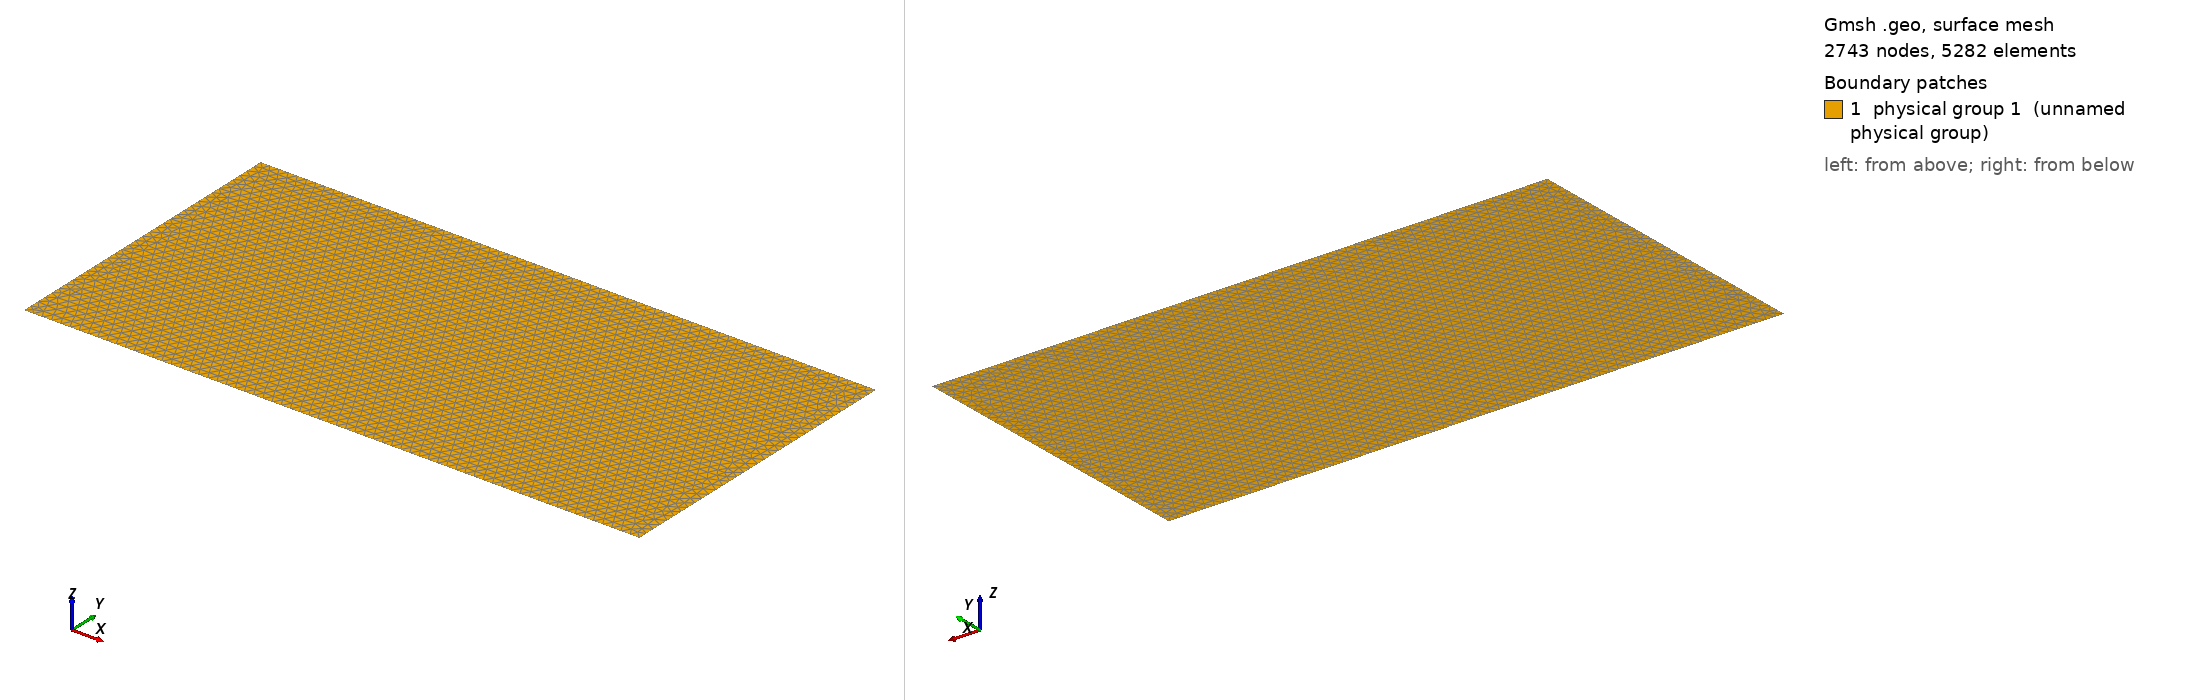

Gmsh geometry script, surface-meshed: 2743 nodes, 5282 surface elements. Boundary patches (legend numbers): 1 physical group 1 (unnamed physical group). Left view from above one corner, right view from below the opposite corner. Legend entries are the model's physical surfaces. The drawing asked Gmsh for element sizes between 1% and 20% of the model's largest extent; the script's own settings can give other sizes.

=== square.geo (drawn) ===
// Dimensions of square
Lx = 2; // export
Ly = 1; // export

s = 0.03;

// Define domain
Point(1) = {0,  0,  0, s};
Point(2) = {Lx, 0,  0, s};
Point(3) = {Lx, Ly, 0, s};
Point(4) = {0,  Ly, 0, s};

Line(1) = {1,2};
Line(2) = {2,3};
Line(3) = {3,4};
Line(4) = {4,1};

Physical Line (1) = {1};
Physical Line (2) = {2};
Physical Line (3) = {3};
Physical Line (4) = {4};

Line Loop(5) = {1,2,3,4};
Plane Surface(1) = {5};

Physical Surface (1) = {1};

// View options
Geometry.LabelType = 2;
Geometry.Lines = 1;
Geometry.LineNumbers = 2;
Geometry.Surfaces = 1;
Geometry.SurfaceNumbers = 2;
